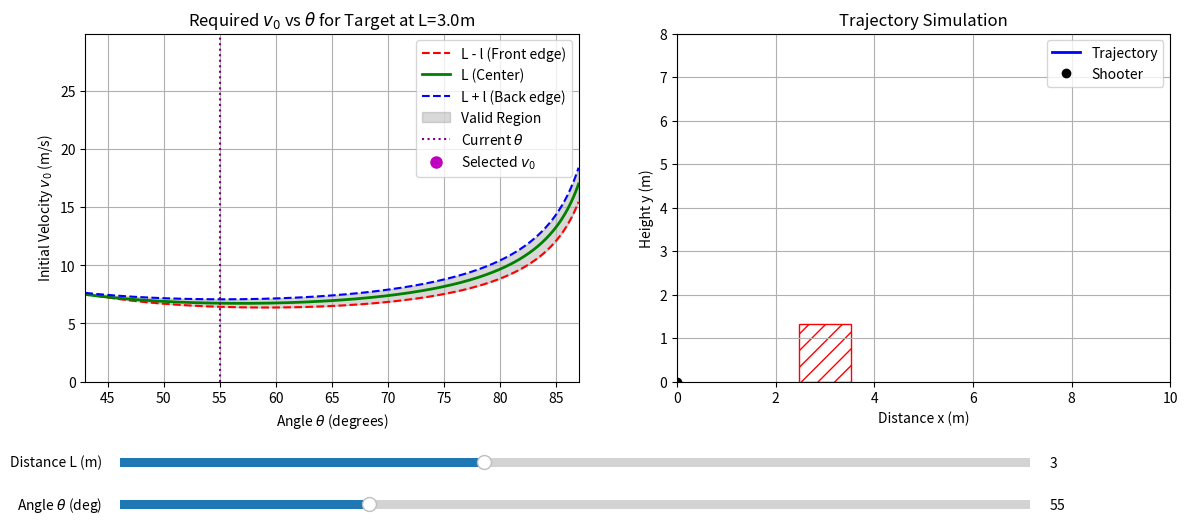

Here is the Python script that generated this plot:
import numpy as np
import matplotlib.pyplot as plt
from matplotlib.widgets import Slider

#90 roter rps absolute max
#93.75 flywheel rps absolute max
#4 in (0.1016m) diameter flywheel
v0_max_limit = 29.9236 # m/s v_0 absolute max
v0_min_limit = 0.0

#43 <= theta <= 87
theta_min_limit = 43.0
theta_max_limit = 87.0

hopper_height = 1.8288 #meters
robot_height = 0.505 #meters
target_height = hopper_height - robot_height
hopper_width = 1.059942 #meters
l_margin = hopper_width / 2.0
g = 9.81 #m/s^2
L_max_limit = 6.0 #meters

def v_0(L, theta): #meters, degrees
    theta_rad = (theta / 180) * np.pi
    denominator = L * np.sin(2 * theta_rad) - target_height * np.cos(2 * theta_rad) - target_height
    
    valid = denominator > 0
    v = np.full_like(theta, np.nan, dtype=np.float64)
    v[valid] = L * np.sqrt(g / denominator[valid])
    return v

# --- Plot and UI Settings ---
fig, (ax1, ax2) = plt.subplots(1, 2, figsize=(14, 6))
plt.subplots_adjust(bottom=0.3)

L_init = 3.0
theta_init = 55.0
theta_eval = np.linspace(theta_min_limit, theta_max_limit, 500)

L_min = max(0.1, L_init - l_margin)
L_M_init = L_init + l_margin

v0_min_vals = v_0(L_min, theta_eval)
v0_center_vals = v_0(L_init, theta_eval)
v0_max_vals = v_0(L_M_init, theta_eval)

# Calculate intersection analytically
# tan(theta) = 2*L*h / (L^2 - l^2)
theta_intersect_rad_init = np.arctan((2 * L_init * target_height) / (L_init**2 - l_margin**2))
theta_intersect_deg_init = np.degrees(theta_intersect_rad_init)

# --- Graph 1: v0 vs theta ---
line_min, = ax1.plot(theta_eval, v0_min_vals, 'r--', label='L - l (Front edge)')
line_center, = ax1.plot(theta_eval, v0_center_vals, 'g-', linewidth=2, label='L (Center)')
line_max, = ax1.plot(theta_eval, v0_max_vals, 'b--', label='L + l (Back edge)')

# Valid region
valid_fill_init = theta_eval >= theta_intersect_deg_init
fill_region = ax1.fill_between(theta_eval, v0_min_vals, v0_max_vals, where=valid_fill_init, color='gray', alpha=0.3, label='Valid Region')

vline_theta = ax1.axvline(x=theta_init, color='purple', linestyle=':', label='Current $\\theta$')
point_v0, = ax1.plot([], [], 'mo', markersize=8, label='Selected $v_0$')

ax1.set_title(f"Required $v_0$ vs $\\theta$ for Target at L={L_init}m")
ax1.set_xlabel("Angle $\\theta$ (degrees)")
ax1.set_ylabel("Initial Velocity $v_0$ (m/s)")
ax1.set_ylim(v0_min_limit, v0_max_limit)
ax1.set_xlim(theta_min_limit, theta_max_limit)
ax1.legend()
ax1.grid(True)

# --- Graph 2: Trajectory Simulation ---
import matplotlib.patches as patches

ax2.set_title("Trajectory Simulation")
ax2.set_xlabel("Distance x (m)")
ax2.set_ylabel("Height y (m)")
ax2.set_xlim(0, 10)
ax2.set_ylim(0, 8)
ax2.grid(True)

# Target box
target_patch = patches.Rectangle((L_init - l_margin, 0), hopper_width, target_height, 
                                 linewidth=1, edgecolor='r', facecolor='none', hatch='//')
ax2.add_patch(target_patch)

# Trajectory
traj_line, = ax2.plot([], [], 'b-', linewidth=2, label='Trajectory')
ax2.plot(0, 0, 'ko', label='Shooter')
ax2.legend()

# Add Sliders
ax_L = plt.axes([0.15, 0.15, 0.65, 0.03])
ax_theta = plt.axes([0.15, 0.08, 0.65, 0.03])
slider_L = Slider(ax_L, 'Distance L (m)', 1.0, L_max_limit, valinit=L_init)
slider_theta = Slider(ax_theta, 'Angle $\\theta$ (deg)', theta_min_limit, theta_max_limit, valinit=theta_init)

def update(val):
    global fill_region
    L = slider_L.val
    theta = slider_theta.val
    
    L_m = max(0.1, L - l_margin)
    L_M = L + l_margin
    
    v0_m_vals = v_0(L_m, theta_eval)
    v0_c_vals = v_0(L, theta_eval)
    v0_M_vals = v_0(L_M, theta_eval)
    
    line_min.set_ydata(v0_m_vals)
    line_center.set_ydata(v0_c_vals)
    line_max.set_ydata(v0_M_vals)
    
    # Calculate intersection for the selected L
    valid_denom = max(1e-5, (L**2 - l_margin**2))
    theta_intersect_rad = np.arctan((2 * L * target_height) / valid_denom)
    theta_intersect = np.degrees(theta_intersect_rad)
    
    fill_region.remove()
    valid_fill = theta_eval >= theta_intersect
    fill_region = ax1.fill_between(theta_eval, v0_m_vals, v0_M_vals, where=valid_fill, color='gray', alpha=0.3)
    
    # Calculate chosen v0 for the selected theta
    v0_min_at_theta = v_0(L_m, np.array([theta]))[0]
    v0_max_at_theta = v_0(L_M, np.array([theta]))[0]
    
    selected_v0 = np.nan
    if not np.isnan(v0_min_at_theta) and not np.isnan(v0_max_at_theta):
        selected_v0 = (v0_min_at_theta + v0_max_at_theta) / 2.0
    
    vline_theta.set_xdata([theta, theta])
    
    if not np.isnan(selected_v0):
        point_v0.set_data([theta], [selected_v0])
    else:
        point_v0.set_data([], [])
        
    ax1.set_title(f"Target at L={L:.2f}m | Chosen $v_0$={selected_v0:.2f} m/s")
    
    # Update trajectory plot
    target_patch.set_x(L - l_margin)
    
    if not np.isnan(selected_v0):
        t = np.linspace(0, 5, 500)
        theta_rad = np.radians(theta)
        x = selected_v0 * np.cos(theta_rad) * t
        y = selected_v0 * np.sin(theta_rad) * t - 0.5 * g * t**2
        
        # Only show y >= 0
        valid_idx = y >= 0
        traj_line.set_data(x[valid_idx], y[valid_idx])
    else:
        traj_line.set_data([], [])
        
    fig.canvas.draw_idle()

slider_L.on_changed(update)
slider_theta.on_changed(update)
plt.show()
